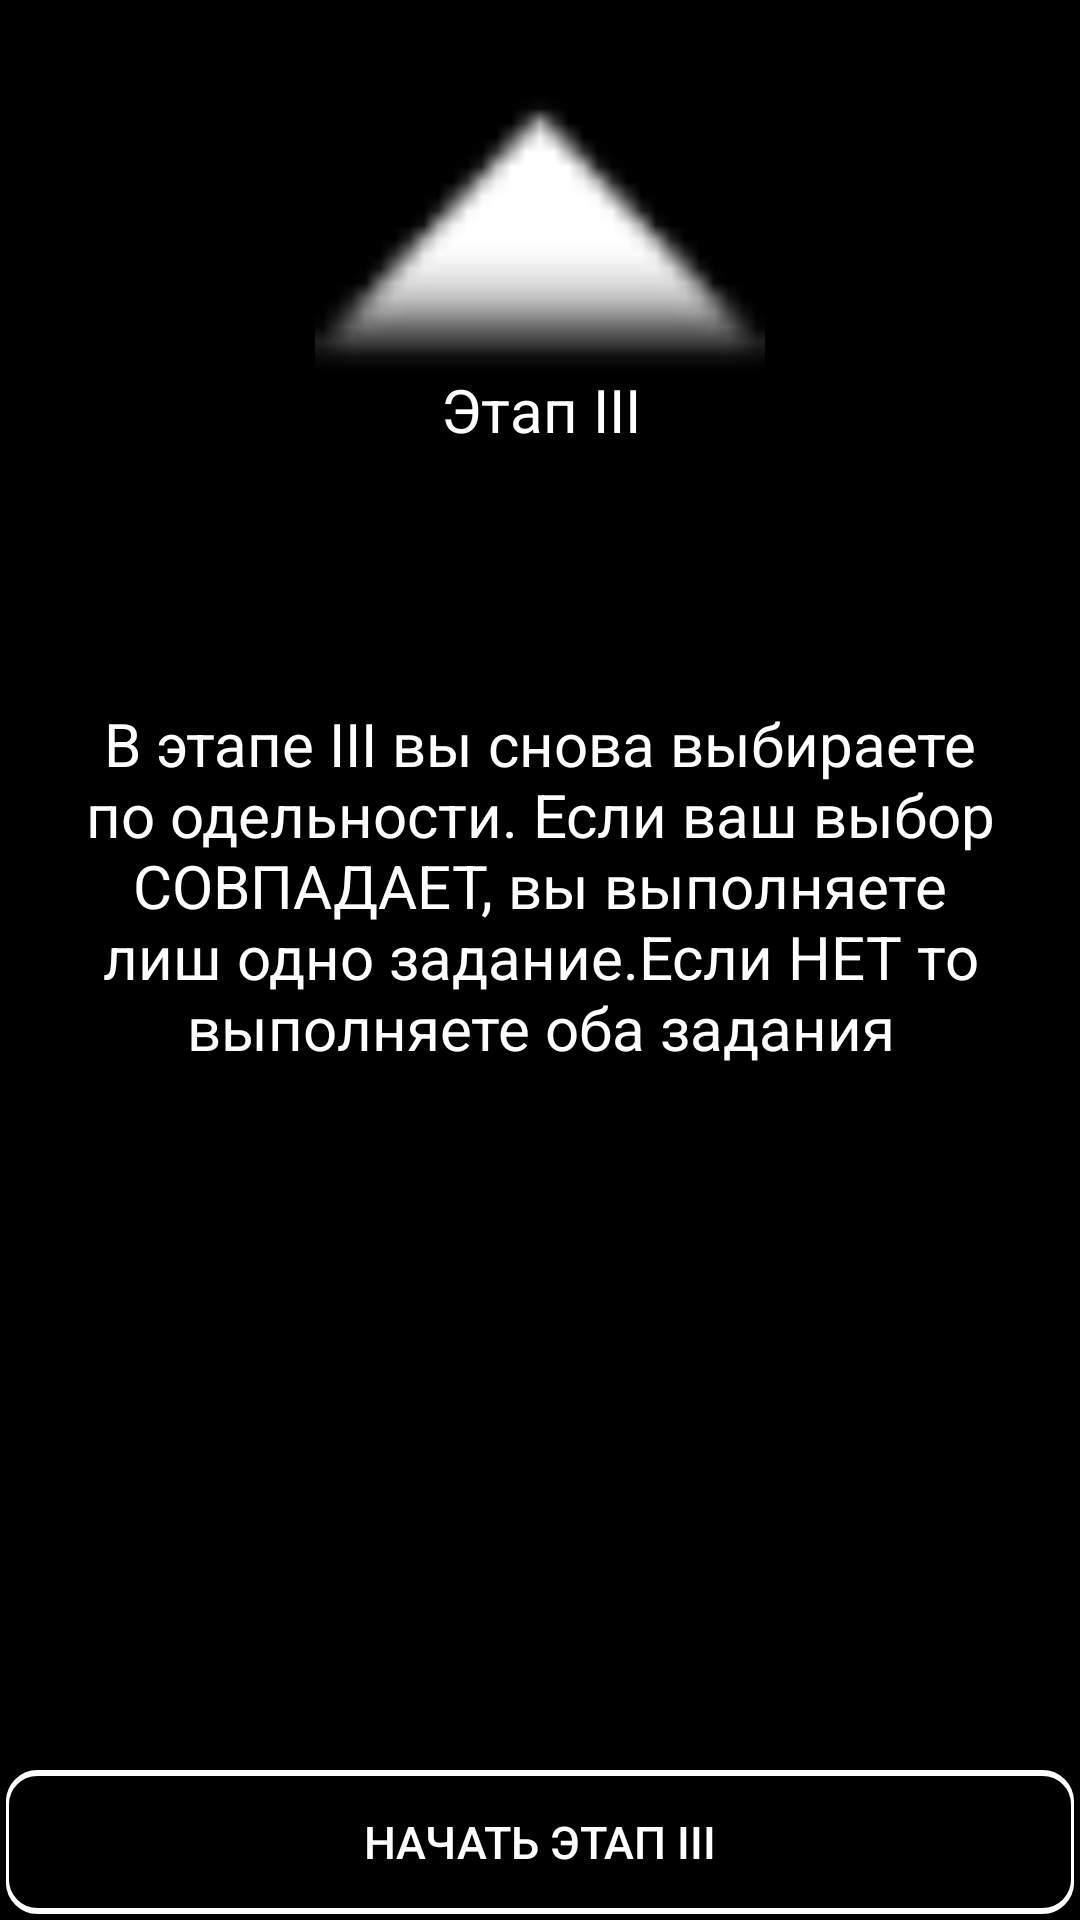

This screen was rendered from an Android layout file. Write that file and the resources it references.
<!-- AndroidManifest.xml: application theme AppTheme -->
<!-- res/layout/activity_third_instruction.xml -->
<?xml version="1.0" encoding="utf-8"?>
<androidx.constraintlayout.widget.ConstraintLayout xmlns:android="http://schemas.android.com/apk/res/android"
    xmlns:app="http://schemas.android.com/apk/res-auto"
    xmlns:tools="http://schemas.android.com/tools"
    android:layout_width="match_parent"
    android:layout_height="match_parent"
    android:background="#000000"
    tools:context=".StageThree.ThirdActivityInstruction">

    <ImageView
        android:id="@+id/imageView"
        android:layout_width="150dp"
        android:layout_height="150dp"
        android:contentDescription="@string/todo"
        app:layout_constraintBottom_toTopOf="@+id/instuctionStage3"
        app:layout_constraintEnd_toEndOf="parent"
        app:layout_constraintStart_toStartOf="parent"
        app:layout_constraintTop_toTopOf="parent"
        app:layout_constraintVertical_bias="0.0"
        app:srcCompat="@android:drawable/arrow_up_float" />


    <TextView
        android:id="@+id/infoS1instruction"
        android:layout_width="wrap_content"
        android:layout_height="wrap_content"
        android:gravity="center"
        android:text="@string/stage_iii"
        android:textColor="#FFFFFF"
        android:textSize="20sp"
        app:layout_constraintBottom_toBottomOf="@+id/imageView"
        app:layout_constraintEnd_toEndOf="parent"
        app:layout_constraintStart_toStartOf="parent" />


    <Button
        android:id="@+id/buttonReadyStage3"
        android:layout_width="match_parent"
        android:layout_height="wrap_content"
        android:layout_gravity="center"
        android:text="@string/brs3"
        android:layout_marginStart="2dp"
        android:layout_marginEnd="2dp"
        android:layout_marginBottom="2dp"
        android:textColor="#FFFFFF"
        android:textSize="15sp"
        android:background="@drawable/textlineforbutton"
        app:layout_constraintBottom_toBottomOf="parent" />

    <TextView
        android:id="@+id/instuctionStage3"
        android:layout_width="match_parent"
        android:layout_height="wrap_content"
        android:gravity="center"
        android:text="@string/TextInstruction3"
        android:textColor="#FFFFFF"
        android:textSize="20sp"
        app:layout_constraintBottom_toTopOf="@+id/buttonReadyStage3"
        app:layout_constraintEnd_toEndOf="parent"
        app:layout_constraintTop_toTopOf="parent" />

</androidx.constraintlayout.widget.ConstraintLayout>
<!-- resources referenced by this layout -->
<resources>
  <!-- drawable textlineforbutton (drawable) -->
  <?xml version="1.0" encoding="utf-8"?>
  <layer-list xmlns:android="http://schemas.android.com/apk/res/android" >
      <item>
          <shape
              android:shape="rectangle">
              <stroke android:width="1dp" android:color="#FFFFFF" />
              <solid android:color="#FFFFFF" />
              <corners android:radius="10dp"/>
          </shape>
      </item>
  
      <item android:top="1dp" android:bottom="1dp">
          <shape
              android:shape="rectangle">
              <stroke android:width="1dp" android:color="#FFFFFF" />
              <solid android:color="#000000" />
              <corners android:radius="10dp"/>
          </shape>
      </item>
  
  </layer-list>
  <string name="TextInstruction3">В этапе III вы снова выбираете по одельности. Если ваш выбор СОВПАДАЕТ, вы выполняете лиш одно задание.Если НЕТ то выполняете оба задания</string>
  <string name="brs3">Начать этап III</string>
  <string name="stage_iii">Этап III</string>
  <string name="todo">TODO</string>
  <style name="AppTheme" parent="Theme.AppCompat.DayNight.NoActionBar">
          <item name="colorPrimaryDark">#000000</item>
      </style>
</resources>
